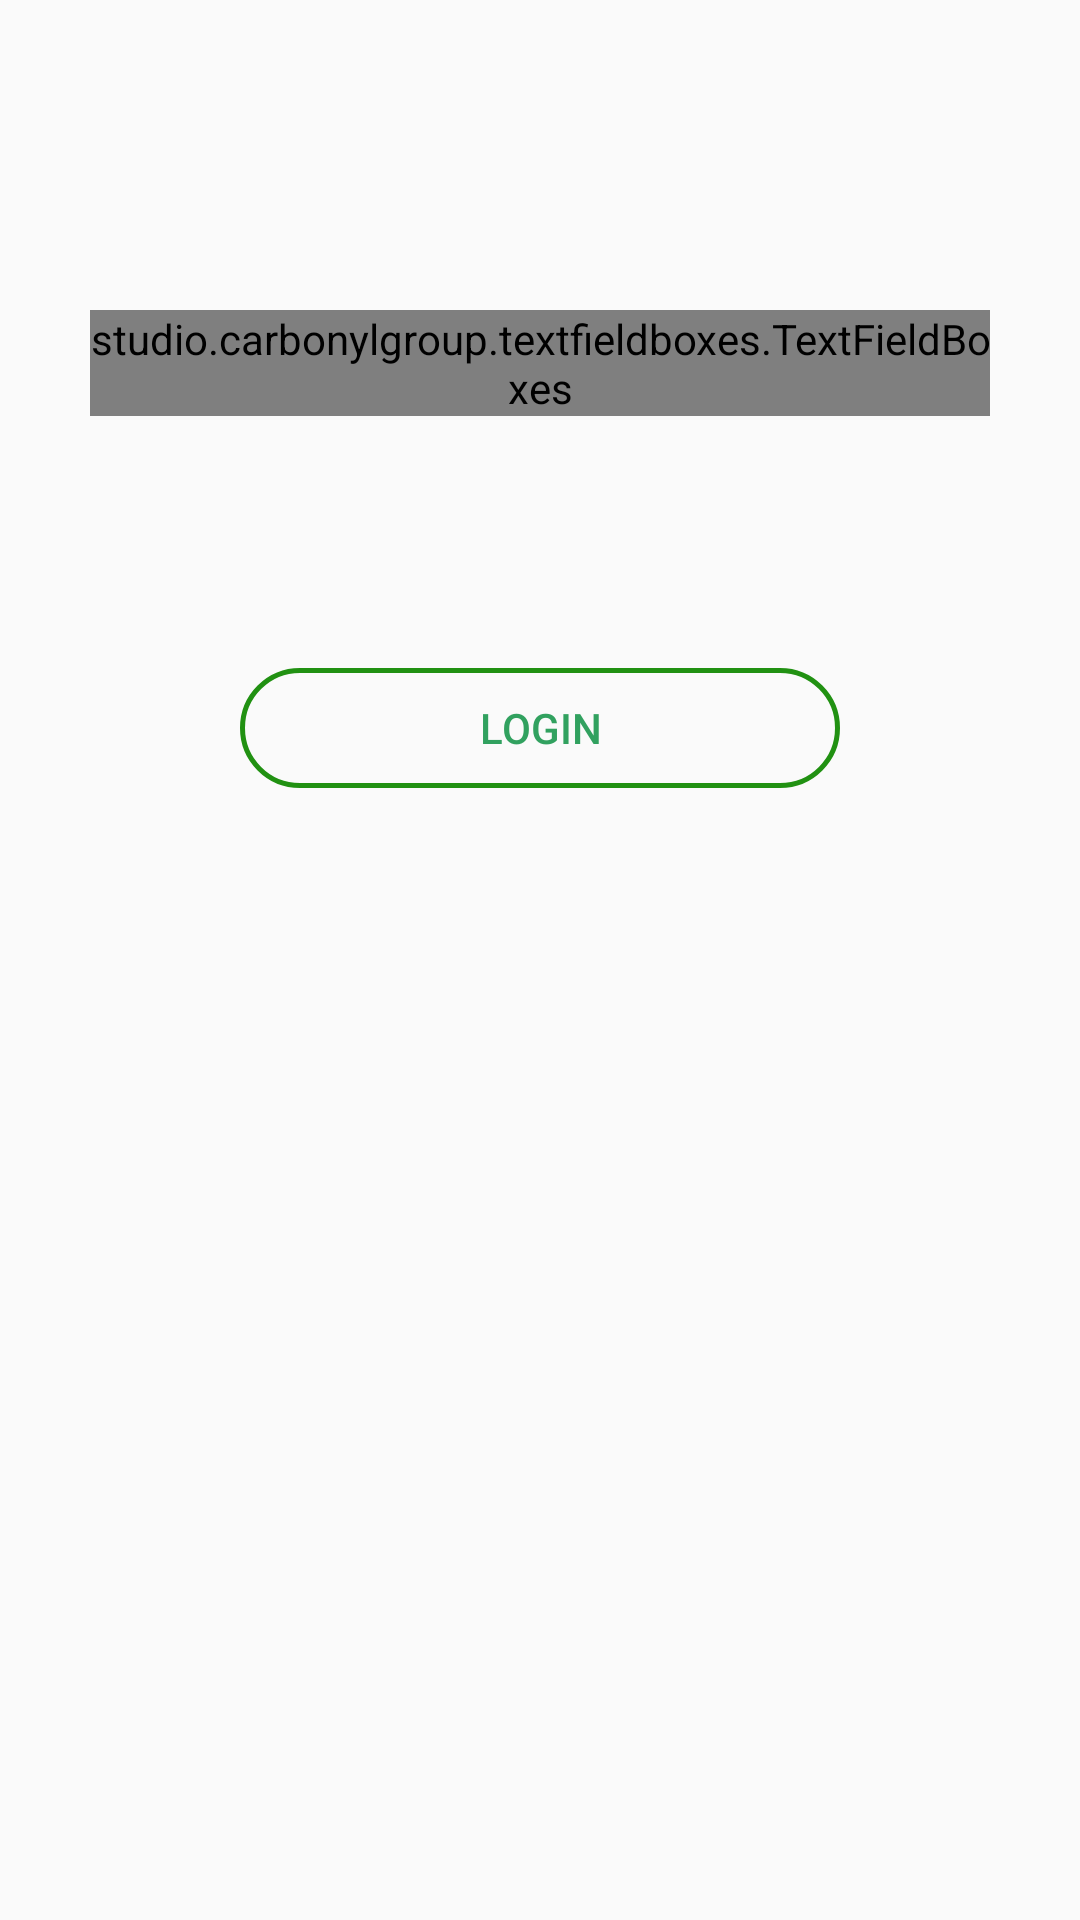

Layout XML and referenced resources for this Android screen:
<!-- AndroidManifest.xml: application theme AppTheme -->
<!-- res/layout/activity_login.xml -->
<?xml version="1.0" encoding="utf-8"?>
<android.support.constraint.ConstraintLayout xmlns:android="http://schemas.android.com/apk/res/android"
    xmlns:app="http://schemas.android.com/apk/res-auto"
    xmlns:tools="http://schemas.android.com/tools"
    android:layout_width="match_parent"
    android:layout_height="match_parent"
    android:background="@drawable/login_bkg"
    tools:context="com.keliya.chickson.ifinder.LoginActivity">

    <studio.carbonylgroup.textfieldboxes.TextFieldBoxes
        android:id="@+id/text_field_boxes"
        android:layout_width="300dp"
        android:layout_height="wrap_content"
        android:layout_marginEnd="42dp"
        android:layout_marginStart="42dp"
        android:layout_marginTop="43dp"
        app:helperText="Enter your Number without 0."
        app:labelText="Phone Number"
        app:layout_constraintBottom_toTopOf="@+id/login_btn"
        app:layout_constraintEnd_toEndOf="parent"
        app:layout_constraintStart_toStartOf="parent"
        app:layout_constraintTop_toTopOf="parent"
        app:maxCharacters="9"
        app:minCharacters="9">

        <studio.carbonylgroup.textfieldboxes.ExtendedEditText
            android:id="@+id/phone_num_login"
            android:layout_width="wrap_content"
            android:layout_height="wrap_content"
            android:inputType="phone"
            android:textColor="@color/colorAccent"
            app:prefix="+94 " />

    </studio.carbonylgroup.textfieldboxes.TextFieldBoxes>

    <Button
        android:id="@+id/login_btn"
        android:layout_width="200dp"
        android:layout_height="40dp"
        android:layout_marginBottom="317dp"
        android:layout_marginEnd="92dp"
        android:layout_marginStart="92dp"
        android:layout_marginTop="24dp"
        android:background="@drawable/my_btn"
        android:text="Login"
        android:textColor="@color/colorPrimaryDark"
        app:layout_constraintBottom_toBottomOf="parent"
        app:layout_constraintEnd_toEndOf="parent"
        app:layout_constraintStart_toStartOf="parent"
        app:layout_constraintTop_toBottomOf="@+id/text_field_boxes" />
</android.support.constraint.ConstraintLayout>
<!-- resources referenced by this layout -->
<resources>
  <color name="colorAccent">#46ac6d</color>
  <color name="colorPrimaryDark">#31a15f</color>
  <!-- drawable my_btn (drawable) -->
  <?xml version="1.0" encoding="utf-8"?>
  <shape xmlns:android="http://schemas.android.com/apk/res/android"
      android:shape="rectangle">
  
      <corners android:radius="20dp" />
      <stroke android:width="5px" android:color="#219112" />
  
  </shape>
  <style name="AppTheme" parent="Theme.AppCompat.Light.DarkActionBar">
          
          <item name="colorPrimary">@color/colorPrimary</item>
          <item name="colorPrimaryDark">@color/colorPrimaryDark</item>
          <item name="colorAccent">@color/colorAccent</item>
      </style>
  <color name="colorPrimary">#34be64</color>
</resources>
